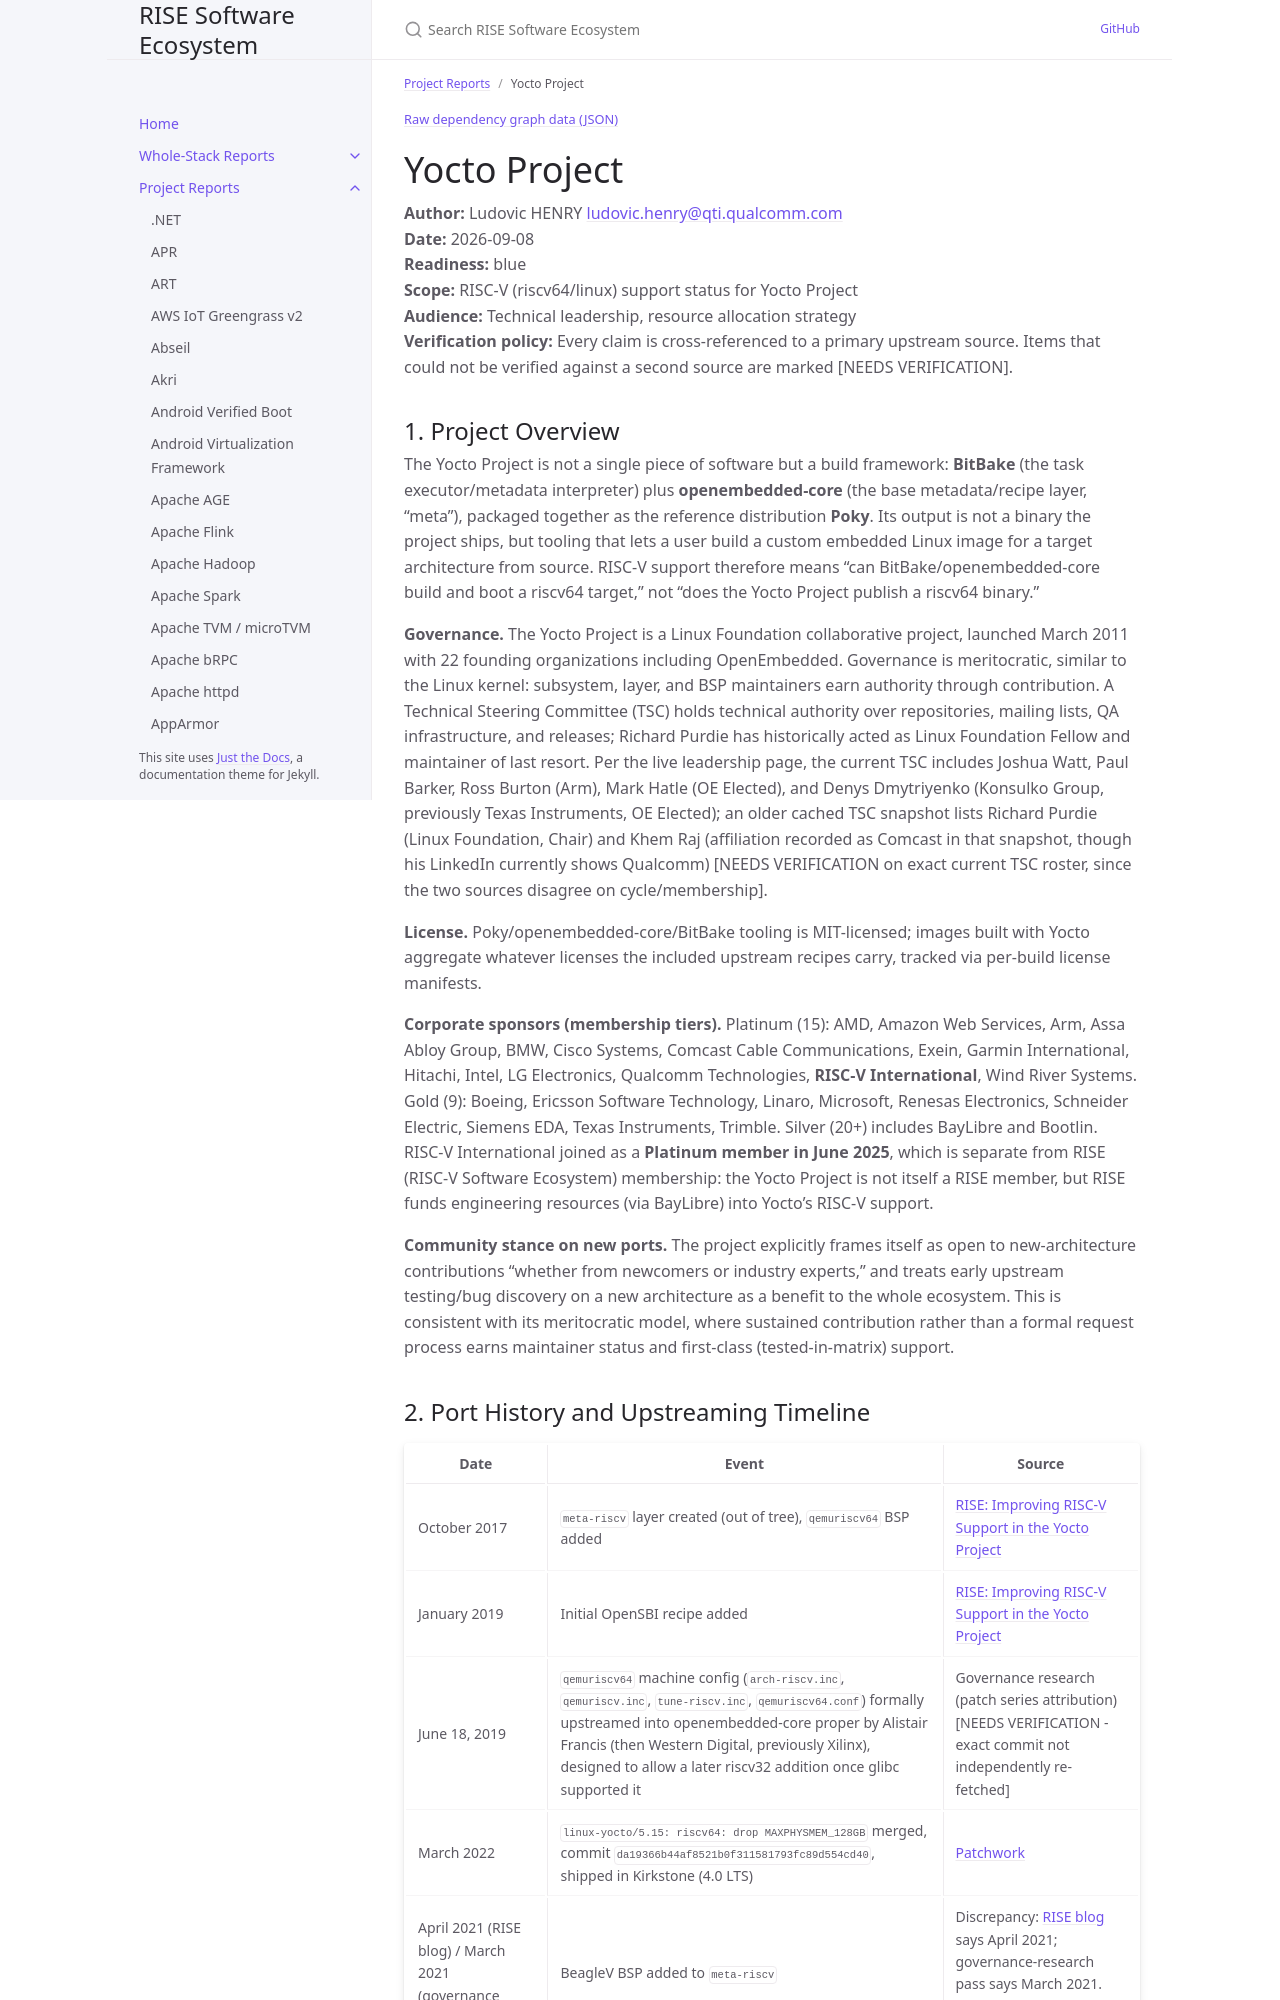

repository: riseproject-dev/sw-ecosystem · page: project-reports/yocto-project.html · generator: jekyll

---
title: Yocto Project
parent: Project Reports
color: blue
dependencies:
  - name: QEMU
    relation: test-dependency
    criticality: critical
  - name: OpenSBI
    relation: runtime-dependency
    criticality: critical
  - name: Rust
    relation: build-dependency
    criticality: critical
---

{% include dependency-graph.html slug="dependencies" subset="yocto-project" %}

# Yocto Project

**Author:** Ludovic HENRY <ludovic.henry@qti.qualcomm.com><br/>
**Date:** 2026-09-08<br/>
**Readiness:** blue<br/>
**Scope:** RISC-V (riscv64/linux) support status for Yocto Project<br/>
**Audience:** Technical leadership, resource allocation strategy<br/>
**Verification policy:** Every claim is cross-referenced to a primary upstream source. Items that could not be verified against a second source are marked [NEEDS VERIFICATION].<br/>

## 1. Project Overview

The Yocto Project is not a single piece of software but a build framework: **BitBake** (the task executor/metadata interpreter) plus **openembedded-core** (the base metadata/recipe layer, "meta"), packaged together as the reference distribution **Poky**. Its output is not a binary the project ships, but tooling that lets a user build a custom embedded Linux image for a target architecture from source. RISC-V support therefore means "can BitBake/openembedded-core build and boot a riscv64 target," not "does the Yocto Project publish a riscv64 binary."

**Governance.** The Yocto Project is a Linux Foundation collaborative project, launched March 2011 with 22 founding organizations including OpenEmbedded. Governance is meritocratic, similar to the Linux kernel: subsystem, layer, and BSP maintainers earn authority through contribution. A Technical Steering Committee (TSC) holds technical authority over repositories, mailing lists, QA infrastructure, and releases; Richard Purdie has historically acted as Linux Foundation Fellow and maintainer of last resort. Per the live leadership page, the current TSC includes Joshua Watt, Paul Barker, Ross Burton (Arm), Mark Hatle (OE Elected), and Denys Dmytriyenko (Konsulko Group, previously Texas Instruments, OE Elected); an older cached TSC snapshot lists Richard Purdie (Linux Foundation, Chair) and Khem Raj (affiliation recorded as Comcast in that snapshot, though his LinkedIn currently shows Qualcomm) [NEEDS VERIFICATION on exact current TSC roster, since the two sources disagree on cycle/membership].

**License.** Poky/openembedded-core/BitBake tooling is MIT-licensed; images built with Yocto aggregate whatever licenses the included upstream recipes carry, tracked via per-build license manifests.

**Corporate sponsors (membership tiers).** Platinum (15): AMD, Amazon Web Services, Arm, Assa Abloy Group, BMW, Cisco Systems, Comcast Cable Communications, Exein, Garmin International, Hitachi, Intel, LG Electronics, Qualcomm Technologies, **RISC-V International**, Wind River Systems. Gold (9): Boeing, Ericsson Software Technology, Linaro, Microsoft, Renesas Electronics, Schneider Electric, Siemens EDA, Texas Instruments, Trimble. Silver (20+) includes BayLibre and Bootlin. RISC-V International joined as a **Platinum member in June 2025**, which is separate from RISE (RISC-V Software Ecosystem) membership: the Yocto Project is not itself a RISE member, but RISE funds engineering resources (via BayLibre) into Yocto's RISC-V support.

**Community stance on new ports.** The project explicitly frames itself as open to new-architecture contributions "whether from newcomers or industry experts," and treats early upstream testing/bug discovery on a new architecture as a benefit to the whole ecosystem. This is consistent with its meritocratic model, where sustained contribution rather than a formal request process earns maintainer status and first-class (tested-in-matrix) support.
